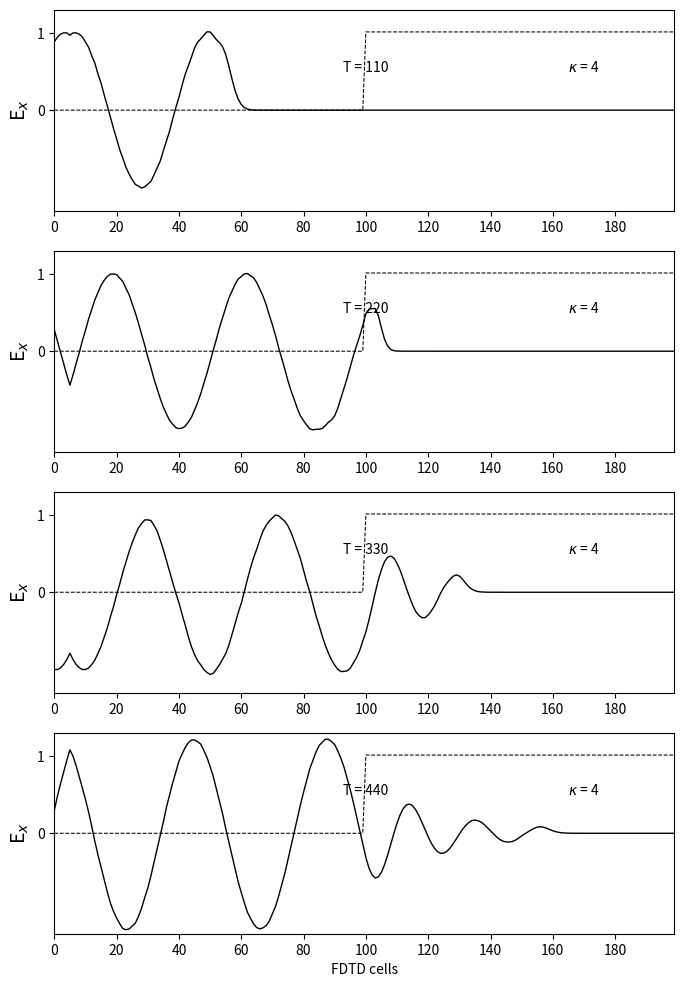

Reproduce this figure in Python.
import numpy as np
import matplotlib.pyplot as plt

# Physical parameters.
ke = 200  # The extent of the domain.
kc = ke // 2  # The centre of the domain.
ks = 5  # Location of the soft source.
ex = np.zeros(ke)  # X-component of the electric field.
hy = np.zeros(ke)  # Y-component of the H-field.
c0 = 3e8  # Speed of light in vacuum.
freq_in = 700e6  # Frequency of a sinusoidal source, 700 MHz in this case.
sigma = 0.04  # Conductivity of the medium.
eps0 = 8.854e-12  # Permittivity of free space.
kappa = 4  # The relative permittivity.
cfl_factor = 0.5  # The Courant-Friedrichs-Lewy factor.

# Characteristics of the hard source.
t0 = 40
spread = 12

# Artifacts for absorbing boundary layer.
lob = [0, 0]  # Boundary at the lower end.
hib = [0, 0]  # Boundary at the higher end.

# Dielectric parameters
ca = np.ones(ke)
cb = 0.5 * np.ones(ke)
# Simulation parameters.
nsteps = 500
ddx = 0.01  # Cell size.
dt = 0.5 * ddx / c0  # Time step.

eaf = 0.5 * dt * sigma / (eps0 * kappa)
ca[kc:] = (1 - eaf) / (1 + eaf)
cb[kc:] = 0.5 / (kappa * (1 + eaf))


def reset_data():
    ex[:] = 0
    hy[:] = 0
    lob = [0, 0]
    hib = [0, 0]


# Dictionaries to save electric field data for plotting
save_steps = [110, 220, 330, 440]
plotting_data = [
    {'nsteps': save_steps[0], 'ex_data': None, 'label': ''},
    {'nsteps': save_steps[1], 'ex_data': None, 'label': ''},
    {'nsteps': save_steps[2], 'ex_data': None, 'label': ''},
    {'nsteps': save_steps[3], 'ex_data': None, 'label': 'FDTD cells'}
]


def compute_fields(t):
    for k in range(1, ke):
        ex[k] = ca[k] * ex[k] + cb[k] * (hy[k - 1] - hy[k])

    ex[ks] += np.sin(2 * np.pi * freq_in * dt * t)

    # Update the boundary values
    ex[0] = lob.pop(0)
    lob.append(ex[1])

    ex[ke - 1] = hib.pop(0)
    hib.append(ex[ke - 2])

    for k in range(ke - 1):
        hy[k] += 0.5 * (ex[k] - ex[k + 1])


def plot_e_field(data, timestep, label):
    """Plot of E field at a single time step"""
    plt.plot(data, color='k', linewidth=1)
    plt.ylabel('E$_x$', fontsize='14')
    plt.xticks(np.arange(0, 199, step=20))
    plt.xlim(0, 199)
    plt.yticks(np.arange(0, 1.2, step=1))
    plt.ylim(-1.3, 1.3)
    plt.text(100, 0.5, f'T = {timestep}', horizontalalignment='center')
    plt.plot((0.5 / cb - 1) / 3, 'k--', linewidth=0.75)
    plt.text(170, 0.5, rf'$\kappa$ = {kappa}', horizontalalignment='center')

    plt.xlabel(f'{label}')


# The simulation code.
reset_data()

index = 0
for t in range(nsteps + 1):
    compute_fields(t)

    if t in save_steps:
        d = plotting_data[index]
        d['ex_data'] = np.copy(ex)
        index += 1
fig = plt.figure(figsize=(8, 12))
for sno, d in enumerate(plotting_data):
    ax = fig.add_subplot(len(plotting_data), 1, sno + 1)
    plot_e_field(d['ex_data'], d['nsteps'], d['label'])

plt.show()